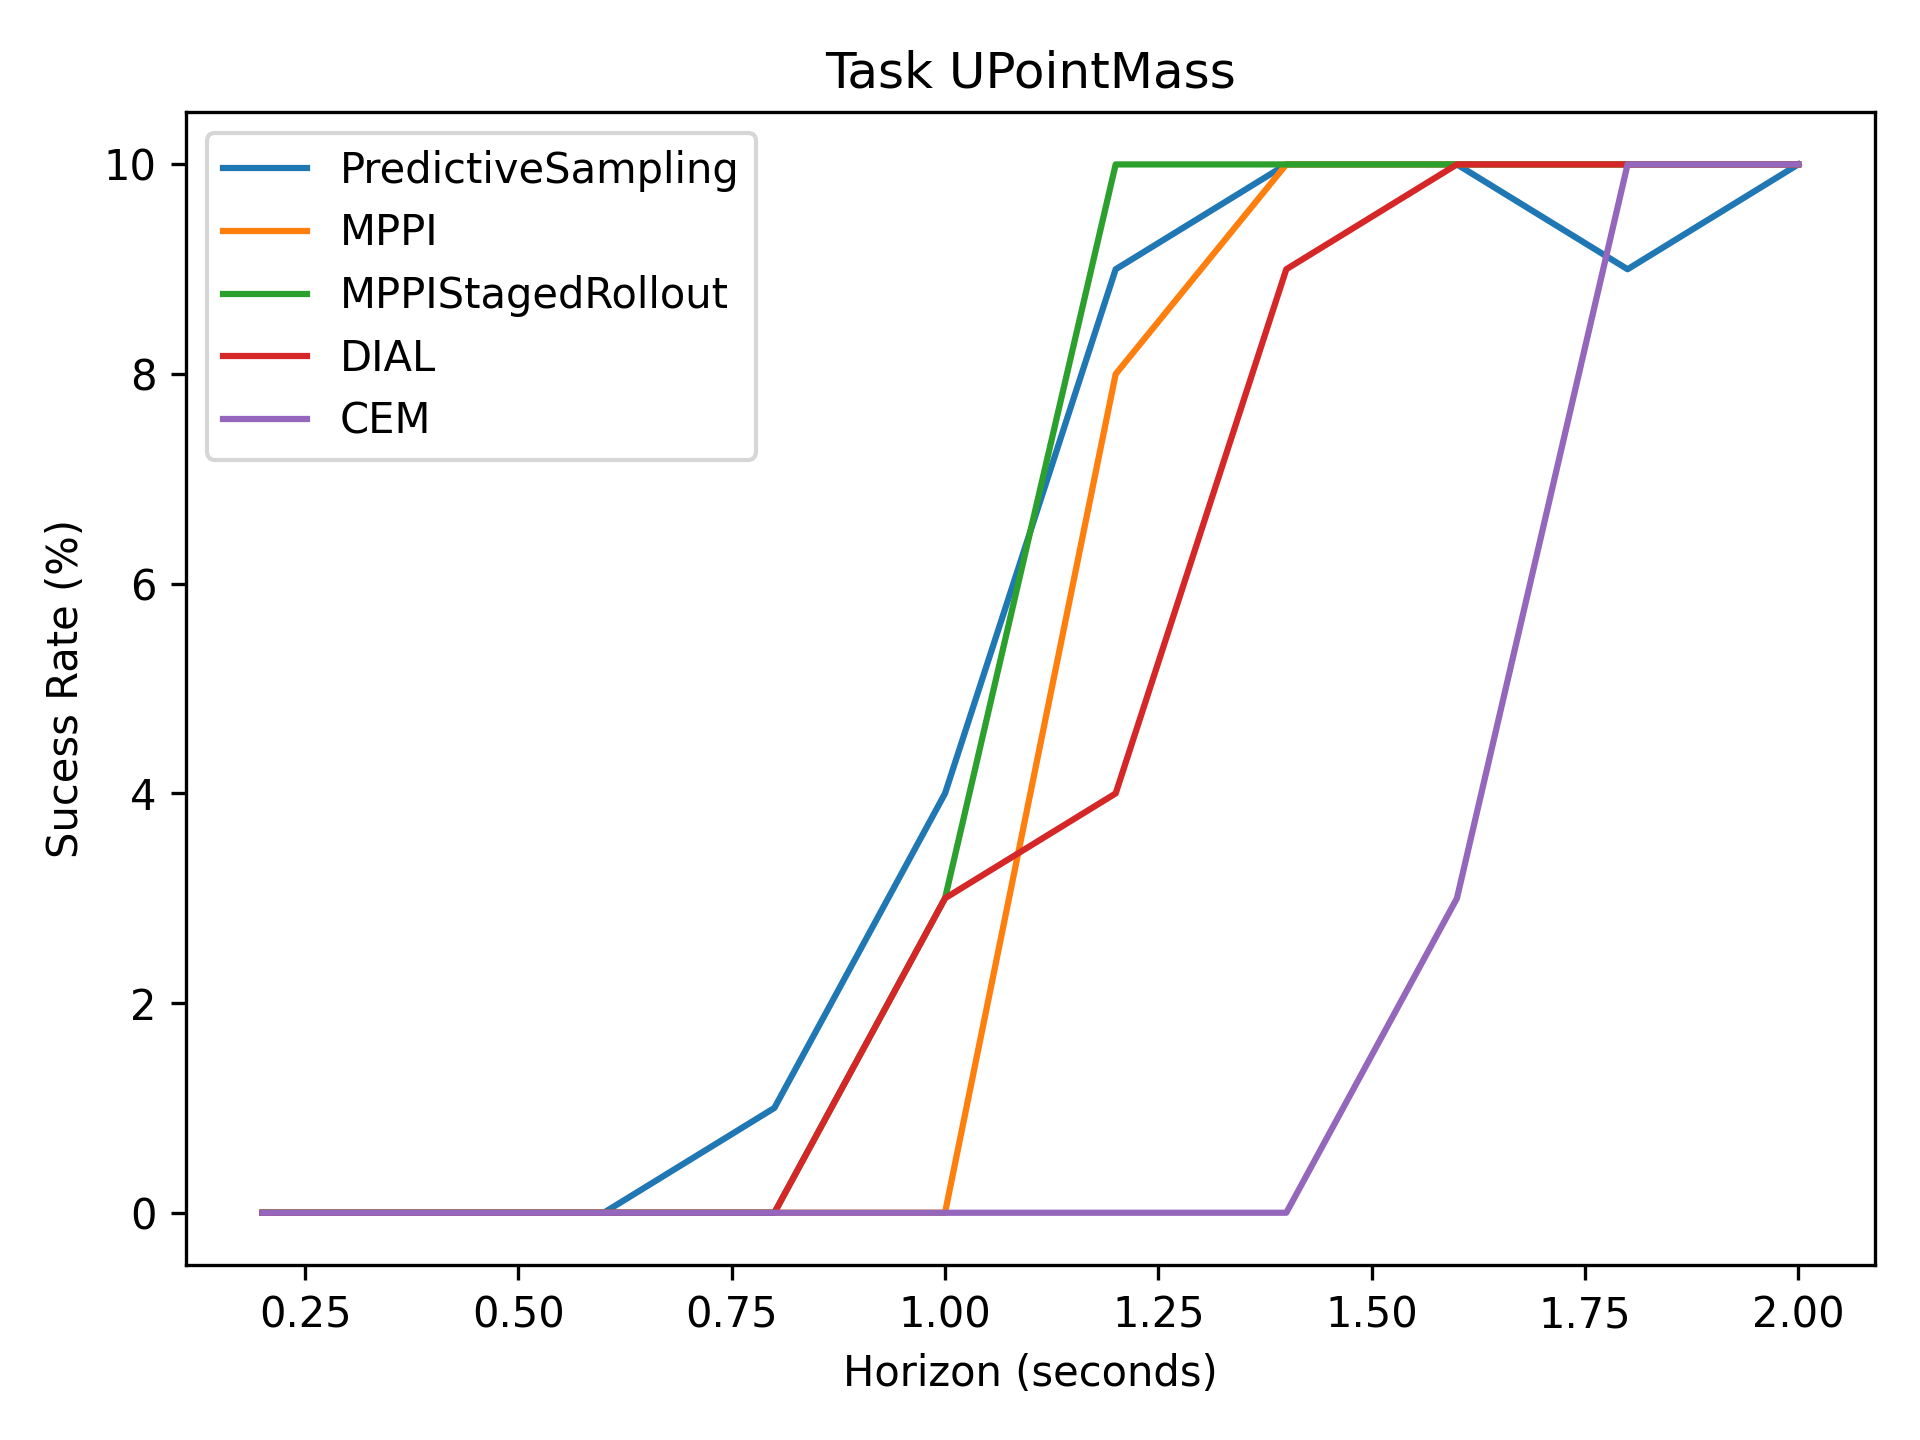

Source data for this figure (header and first rows):
0, 0, 0, 1, 4, 9, 10, 10, 9, 10
0, 0, 0, 0, 0, 8, 10, 10, 10, 10
0, 0, 0, 0, 3, 10, 10, 10, 10, 10
0, 0, 0, 0, 3, 4, 9, 10, 10, 10
0, 0, 0, 0, 0, 0, 0, 3, 10, 10
